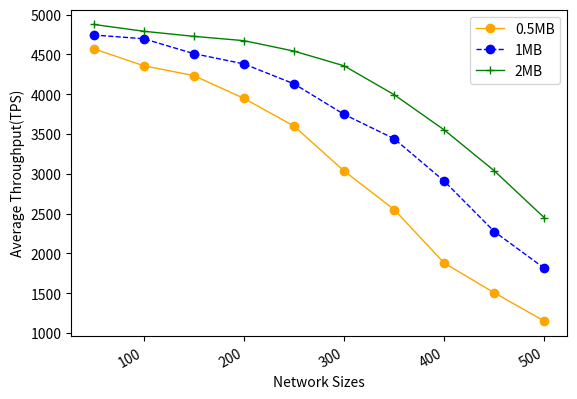

The script that saved this image:
import numpy as np
from scipy.special import perm, comb
import matplotlib.pyplot as plt
import matplotlib.pylab as mp
from scipy.signal import savgol_filter
from scipy.interpolate import make_interp_spline


N = 100
p_hard = 0.33
# N = np.arange(100, 1501, 50)
x = np.arange(50, 501, 50)
y1 = [4570, 4357, 4233, 3947, 3599, 3035, 2550, 1878, 1504, 1149]
y2 = [4743, 4696, 4509, 4380, 4130, 3746, 3440, 2907, 2273, 1812]
y3 = [4876, 4790, 4726, 4672, 4541, 4356, 3993, 3550, 3036, 2446]

fig, ax1 = mp.subplots()
# ax2= ax1.twinx()
plt.plot(x, y1, 'o-', c='orange', label ='0.5MB', linewidth=1)
# plt.legend(loc=2, ncol = 1, mode='None')
plt.plot(x, y2, 'o--', c='blue', label ='1MB', linewidth=1)
plt.plot(x, y3, '+-', c='green', label ='2MB', linewidth=1)
plt.legend(loc=1, ncol = 1, mode='None')
ax1.set_xlabel('Network Sizes',fontsize=10)
ax1.set_ylabel('Average Throughput(TPS)',fontsize=10)
plt.gcf().autofmt_xdate()
plt.show()